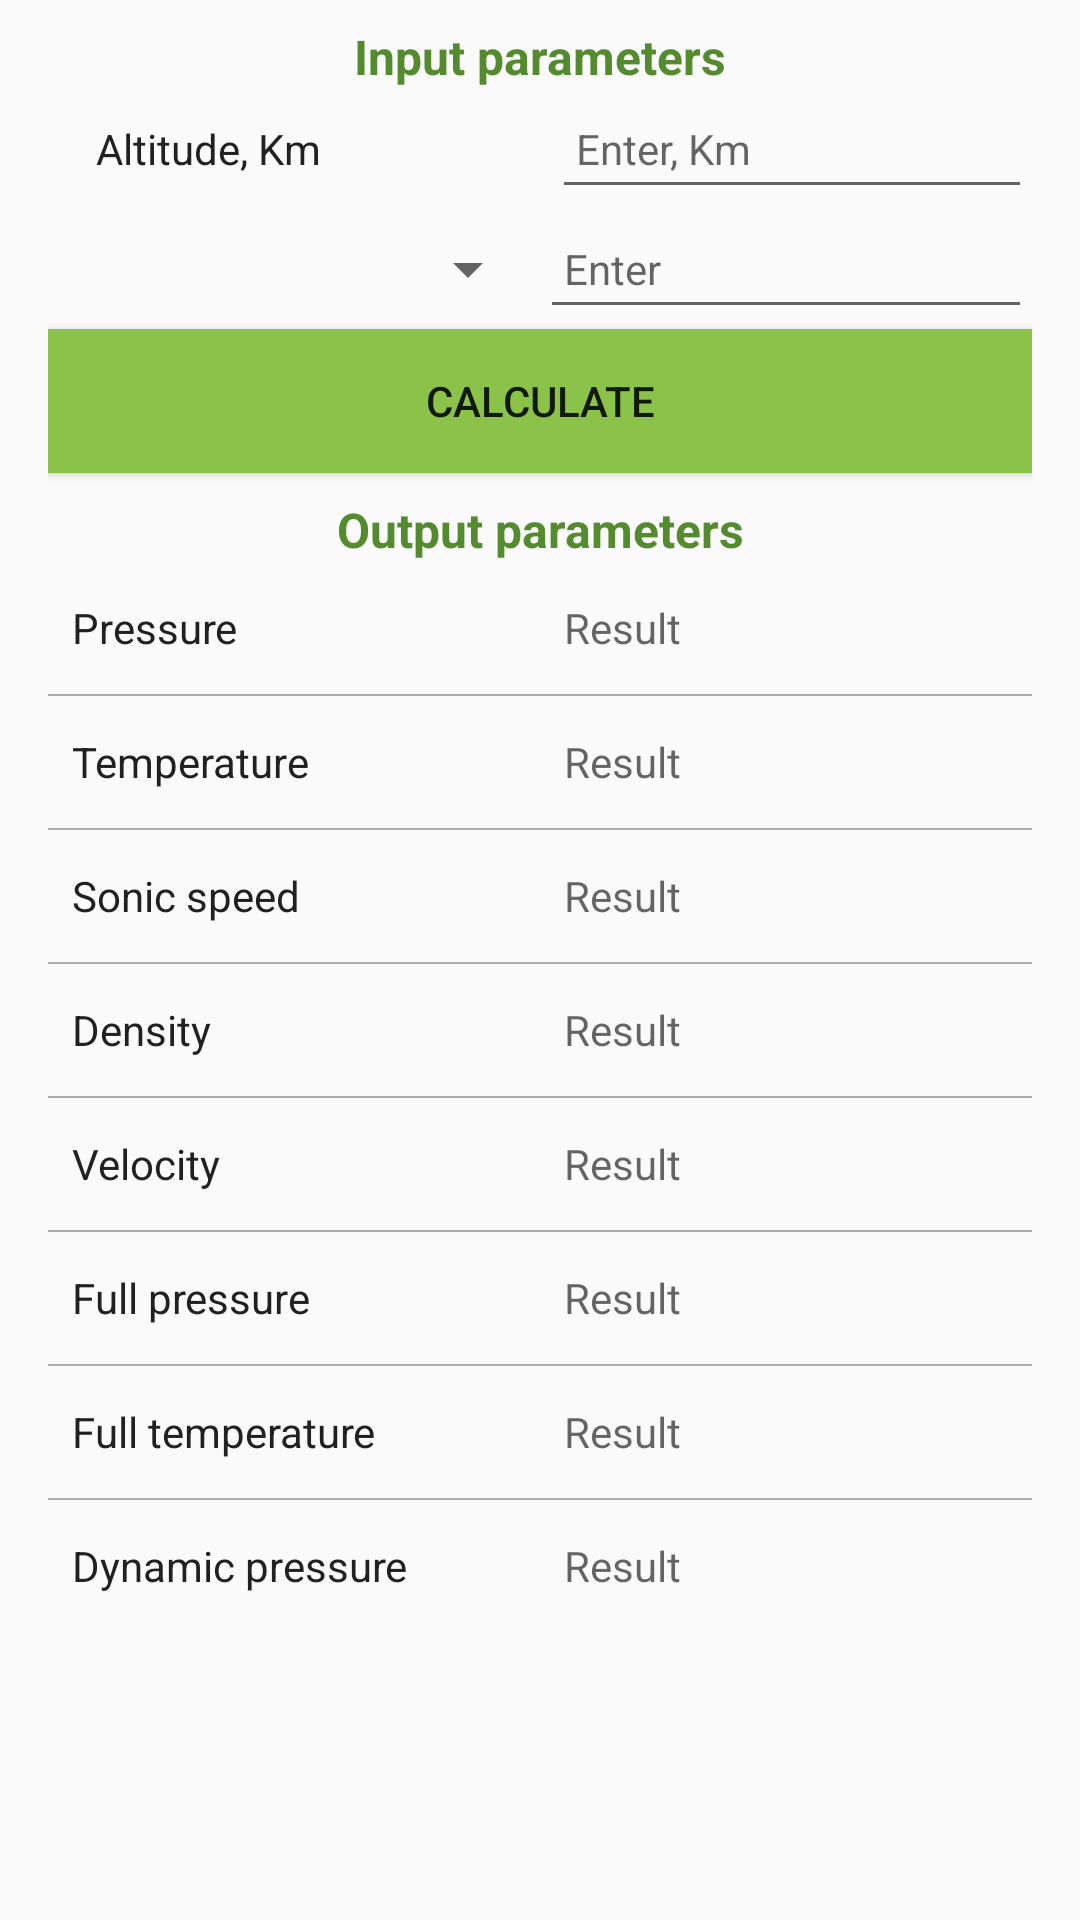

This screen was rendered from an Android layout file. Write that file and the resources it references.
<!-- AndroidManifest.xml: application theme AppTheme -->
<!-- res/layout/calculate_activity.xml -->
<?xml version="1.0" encoding="utf-8"?>
<ScrollView
    android:layout_height="wrap_content"
    android:layout_width="wrap_content"
    xmlns:android="http://schemas.android.com/apk/res/android">


<LinearLayout xmlns:android="http://schemas.android.com/apk/res/android"
    xmlns:tools="http://schemas.android.com/tools"
    android:id="@+id/calculateActivity"
    android:layout_width="match_parent"
    android:layout_height="match_parent"
    android:orientation="vertical"
    android:paddingRight="@dimen/activityPaddingLateral"
    android:paddingLeft="@dimen/activityPaddingLateral"
    tools:context="com.batura.stas.atmosphere.CalculateActivity"
    >

    <TextView
        android:text="@string/calcAltitudeActivName01"
        style="@style/title_style" />
    <LinearLayout xmlns:android="http://schemas.android.com/apk/res/android"
            android:layout_width="match_parent"
            android:layout_height="wrap_content"
            android:orientation="horizontal"
            android:baselineAligned="false">
            <TextView
                android:text="@string/altitudeTextView"
                style="@style/input_basic_styleTextView"
                android:layout_marginLeft="8dp"
                />
            <EditText
                android:id="@+id/altitudeValue"
                android:hint="@string/altitudeHint"
                android:inputType="numberDecimal"
                style="@style/input_basic_styleTextView"
                />

        <ImageButton
            android:id="@+id/altitudeHelp"
            style="@style/help_icon_style"
            android:onClick="calculateHelpOnClick" />
        </LinearLayout>
        <LinearLayout xmlns:android="http://schemas.android.com/apk/res/android"
            android:layout_width="match_parent"
            android:layout_height="wrap_content"
            android:orientation="horizontal"
            android:baselineAligned="false">
            <Spinner
                android:id="@+id/machSpinner"
                android:spinnerMode="dropdown"
                android:text="@string/machTextView"
                style="@style/input_basic_styleTextView" />
            <EditText
                android:id="@+id/machValue"
                android:hint="@string/machHint"
                android:inputType="numberDecimal"
                style="@style/input_basic_styleTextView"/>
            <ImageButton
                android:id="@+id/machHelp"
                style="@style/help_icon_style"
                android:onClick="calculateHelpOnClick"/>
        </LinearLayout>
    <Button
        android:id="@+id/calculateButtonIn"
        android:layout_width="match_parent"
        android:layout_height="wrap_content"
        android:text="@string/calculate"
        android:gravity="center"
        android:textSize="14sp"
        android:background="@color/colorPrimary"/>
    <TextView
        style="@style/title_style"
        android:text="@string/calcAltitudeActivName02"/>

    <LinearLayout xmlns:android="http://schemas.android.com/apk/res/android"
        android:layout_width="match_parent"
        android:layout_height="wrap_content"
        android:baselineAligned="false"
        android:orientation="horizontal">

        <TextView
            style="@style/output_basic_styleTextView"
            android:text="@string/pressureTextView" />

        <TextView
            android:id="@+id/pressureValue"
            style="@style/output_basic_styleTextView"
            android:hint="@string/resultHint" />

        <ImageButton
            android:id="@+id/pressureHelp"
            style="@style/help_icon_style"
            android:onClick="calculateHelpOnClick"
            />
    </LinearLayout>
    <View
        android:layout_width="match_parent"
        android:layout_height="0.5dp"
        android:background="@android:color/darker_gray"/>
    <LinearLayout xmlns:android="http://schemas.android.com/apk/res/android"
        android:layout_width="match_parent"
        android:layout_height="wrap_content"
        android:orientation="horizontal"
        android:baselineAligned="false">
        <TextView
            android:text="@string/temperatureTextView"
            style="@style/output_basic_styleTextView" />
        <TextView
            android:id="@+id/temperatureValue"
            android:hint="@string/resultHint"
            style="@style/output_basic_styleTextView"/>
        <ImageButton
            android:id="@+id/temperatureHelp"
            style="@style/help_icon_style"
            android:onClick="calculateHelpOnClick"/>
    </LinearLayout>
    <View
        android:layout_width="match_parent"
        android:layout_height="0.5dp"
        android:background="@android:color/darker_gray"/>
    <LinearLayout xmlns:android="http://schemas.android.com/apk/res/android"
        android:layout_width="match_parent"
        android:layout_height="wrap_content"
        android:orientation="horizontal"
        android:baselineAligned="false">

        <TextView
            style="@style/output_basic_styleTextView"
            android:text="@string/sonicSpeedTextView" />
        <TextView
            android:id="@+id/sonicSpeedValue"
            android:hint="@string/resultHint"
            style="@style/output_basic_styleTextView"/>
        <ImageButton
            android:id="@+id/sonicSpeedHelp"
            style="@style/help_icon_style"
            android:onClick="calculateHelpOnClick"/>
    </LinearLayout>
    <View
        android:layout_width="match_parent"
        android:layout_height="0.5dp"
        android:background="@android:color/darker_gray"/>
    <LinearLayout xmlns:android="http://schemas.android.com/apk/res/android"
        android:layout_width="match_parent"
        android:layout_height="wrap_content"
        android:orientation="horizontal"
        android:baselineAligned="false">
        <TextView
            android:text="@string/densityTextView"
            style="@style/output_basic_styleTextView" />
        <TextView
            android:id="@+id/densityValue"
            android:hint="@string/resultHint"
            style="@style/output_basic_styleTextView"/>
        <ImageButton
            android:id="@+id/densityHelp"
            style="@style/help_icon_style"
            android:onClick="calculateHelpOnClick"/>
    </LinearLayout>
    <View
        android:layout_width="match_parent"
        android:layout_height="0.5dp"
        android:background="@android:color/darker_gray"/>
    <LinearLayout xmlns:android="http://schemas.android.com/apk/res/android"
        android:layout_width="match_parent"
        android:layout_height="wrap_content"
        android:orientation="horizontal"
        android:baselineAligned="false">
        <TextView
            android:id="@+id/velocityTitle"
            android:text="@string/velocityTextView"
            style="@style/output_basic_styleTextView" />
        <TextView
            android:id="@+id/velociryValue"
            android:hint="@string/resultHint"
            style="@style/output_basic_styleTextView"/>
        <ImageButton
            android:id="@+id/velocityHelp"
            style="@style/help_icon_style"
            android:onClick="calculateHelpOnClick"/>
    </LinearLayout>

    <View
        android:layout_width="match_parent"
        android:layout_height="0.5dp"
        android:background="@android:color/darker_gray"/>
    <LinearLayout xmlns:android="http://schemas.android.com/apk/res/android"
        android:layout_width="match_parent"
        android:layout_height="wrap_content"
        android:orientation="horizontal"
        android:baselineAligned="false">
        <TextView
            android:text="@string/fullPressureTextView"
            style="@style/output_basic_styleTextView" />
        <TextView
            android:id="@+id/fullPressureValue"
            android:hint="@string/resultHint"
            style="@style/output_basic_styleTextView"/>
        <ImageButton
            android:id="@+id/fullPressureHelp"
            style="@style/help_icon_style"
            android:onClick="calculateHelpOnClick"/>
    </LinearLayout>
    <View
        android:layout_width="match_parent"
        android:layout_height="0.5dp"
        android:background="@android:color/darker_gray"/>
    <LinearLayout xmlns:android="http://schemas.android.com/apk/res/android"
        android:layout_width="match_parent"
        android:layout_height="wrap_content"
        android:orientation="horizontal"
        android:baselineAligned="false">
        <TextView
            android:text="@string/fullTempTextView"
            style="@style/output_basic_styleTextView" />
        <TextView
            android:id="@+id/fullTempValue"
            android:hint="@string/resultHint"
            style="@style/output_basic_styleTextView"/>
        <ImageButton
            android:id="@+id/fullTempHelp"
            style="@style/help_icon_style"
            android:onClick="calculateHelpOnClick"/>
    </LinearLayout>
    <View
        android:layout_width="match_parent"
        android:layout_height="0.5dp"
        android:background="@android:color/darker_gray"/>
    <LinearLayout xmlns:android="http://schemas.android.com/apk/res/android"
        android:layout_width="match_parent"
        android:layout_height="wrap_content"
        android:orientation="horizontal"
        android:baselineAligned="false">
        <TextView
            android:text="@string/dynamicPressTextView"
            style="@style/output_basic_styleTextView" />
        <TextView
            android:id="@+id/dynamicPressValue"
            android:hint="@string/resultHint"
            style="@style/output_basic_styleTextView"/>
        <ImageButton
            android:id="@+id/dynamicPressHelp"
            style="@style/help_icon_style"
            android:onClick="calculateHelpOnClick"/>
    </LinearLayout>
</LinearLayout>

</ScrollView>
<!-- resources referenced by this layout -->
<resources>
  <color name="colorPrimary">#8BC34A</color>
  <dimen name="activityPaddingLateral">16dp</dimen>
  <string name="altitudeHint">Enter, Km</string>
  <string name="altitudeTextView">Altitude, Km</string>
  <string name="calcAltitudeActivName01">Input parameters</string>
  <string name="calcAltitudeActivName02">Output parameters</string>
  <string name="calculate">Calculate </string>
  <string name="densityTextView">Density</string>
  <string name="dynamicPressTextView">Dynamic pressure</string>
  <string name="fullPressureTextView">Full pressure</string>
  <string name="fullTempTextView">Full temperature</string>
  <string name="machHint">Enter</string>
  <string name="machTextView">Mach number</string>
  <string name="pressureTextView">Pressure</string>
  <string name="resultHint">Result</string>
  <string name="sonicSpeedTextView">Sonic speed</string>
  <string name="temperatureTextView">Temperature</string>
  <string name="velocityTextView">Velocity</string>
  <style name="help_icon_style">
          <item name="android:layout_width">wrap_content</item>
          <item name="android:layout_height">@dimen/input_item_height</item>
          <item name="android:contentDescription">Info icon</item>
          <item name="android:src">@drawable/ic_info_black_24dp</item>
          <item name="android:background">@color/background_material_light02</item>
      </style>
  <style name="input_basic_styleTextView">
          <item name="android:layout_width">0dp</item>
          <item name="android:layout_weight">1</item>
          <item name="android:layout_height">@dimen/input_item_height</item>
          <item name="android:textSize">14sp</item>
          <item name="android:padding">8dp</item>
          <item name="android:gravity">center_vertical</item>
          <item name="android:textColor">@color/primaryText</item>
      </style>
  <style name="output_basic_styleTextView">
          <item name="android:layout_width">0dp</item>
          <item name="android:layout_weight">1</item>
          <item name="android:layout_height">@dimen/output_item_height</item>
          <item name="android:textSize">14sp</item>
          <item name="android:padding">8dp</item>
          <item name="android:gravity">center_vertical</item>
          <item name="android:textColor">@color/primaryText</item>
      </style>
  <style name="title_style">
          <item name="android:layout_width">match_parent</item>
          <item name="android:layout_height">wrap_content</item>
          <item name="android:gravity">center</item>
          <item name="android:textAllCaps">false</item>
          <item name="android:textSize">16sp</item>
          <item name="android:textColor">@color/colorPrimaryDark</item>
          <item name="android:textStyle">bold</item>
          <item name="android:paddingTop">8dp</item>
          <item name="android:paddingLeft">8dp</item>
          <item name="android:paddingRight">8dp</item>
      </style>
  <style name="AppTheme" parent="Theme.AppCompat.Light.DarkActionBar">
          
          <item name="colorPrimary">@color/colorPrimary</item>
          <item name="colorPrimaryDark">@color/colorPrimaryDark</item>
          <item name="colorAccent">@color/colorAccent</item>
          <item name="android:colorBackground">@color/background_material_light02</item>
      </style>
  <dimen name="input_item_height">40dp</dimen>
  <color name="background_material_light02">#fafafa</color>
  <color name="primaryText">#212121</color>
  <dimen name="output_item_height">44dp</dimen>
  <color name="colorPrimaryDark">#558B2F</color>
  <color name="colorAccent">#FF3D00</color>
</resources>
